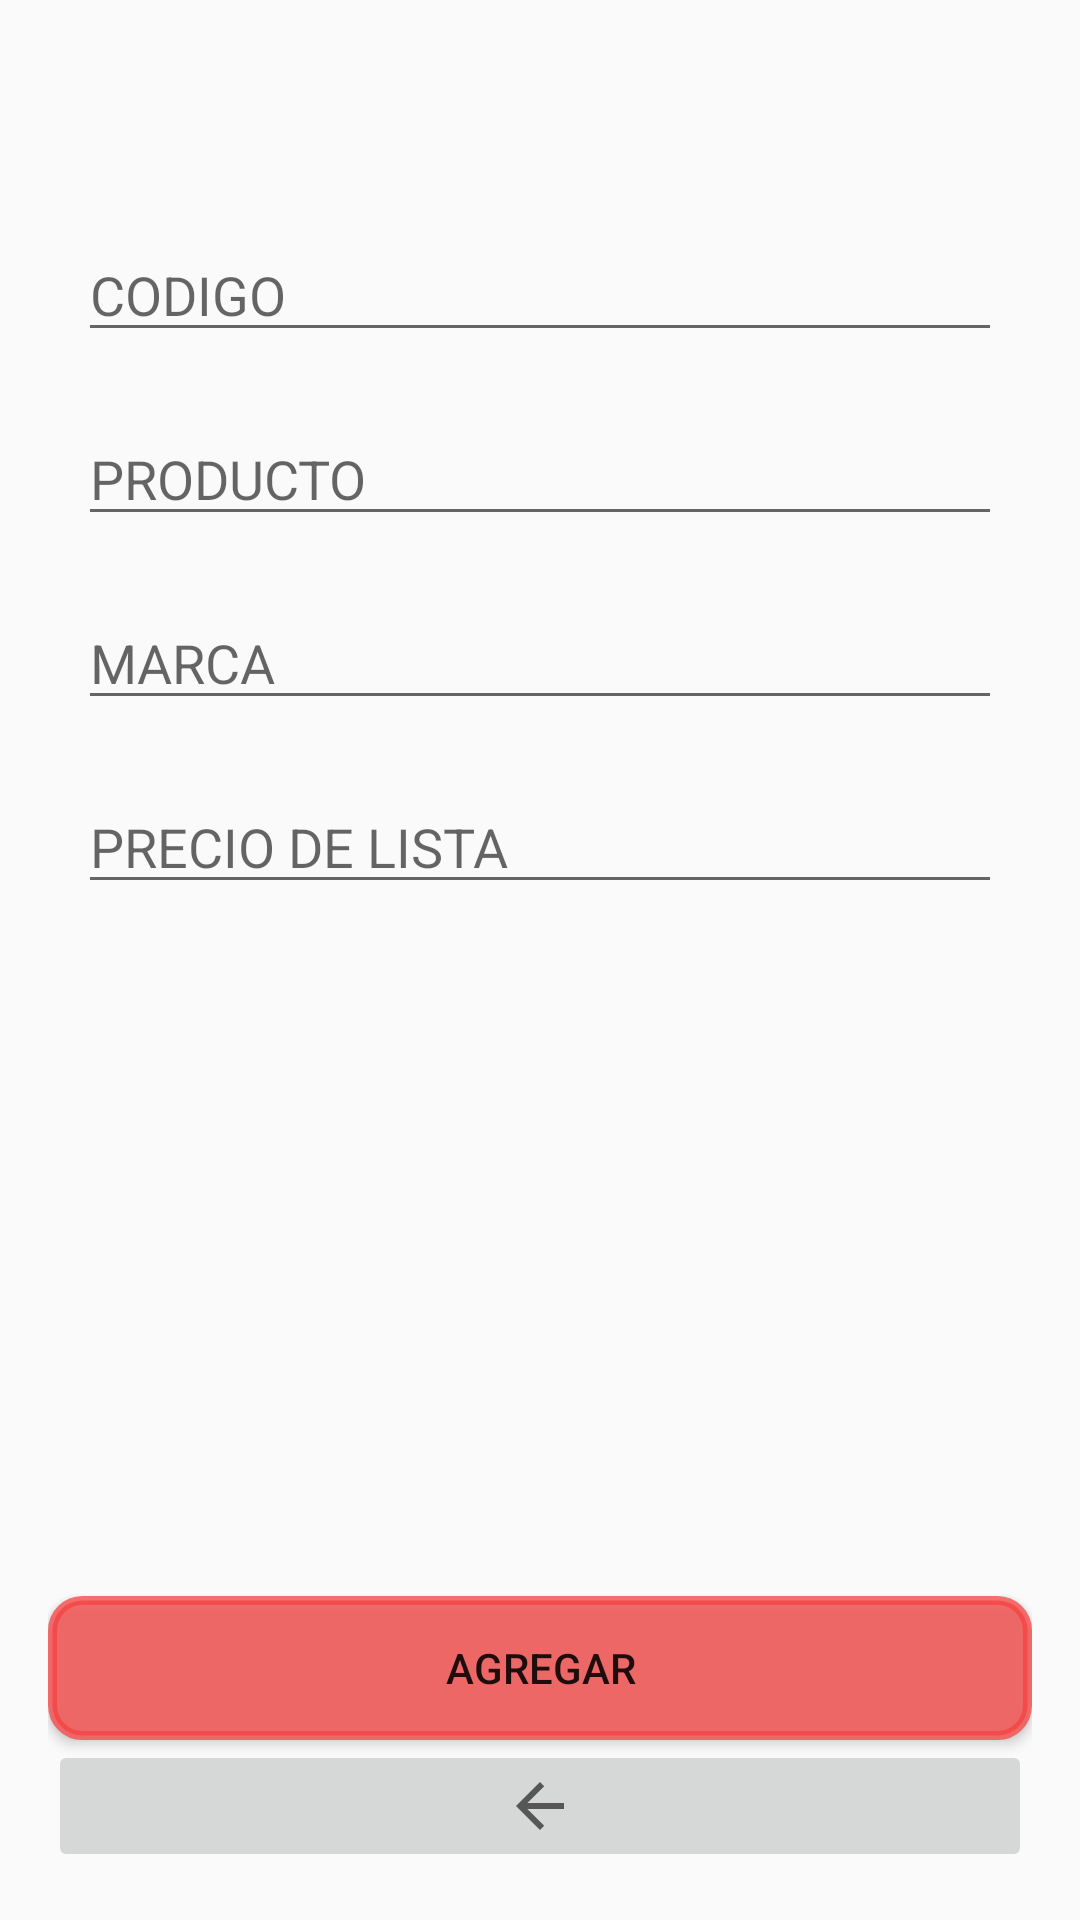

Here is an Android app screen rendered from its layout file. Give the layout XML and the strings, colors and styles it references.
<!-- AndroidManifest.xml: application theme AppTheme -->
<!-- res/layout/activity_agregar_producto.xml -->
<?xml version="1.0" encoding="utf-8"?>
<LinearLayout xmlns:android="http://schemas.android.com/apk/res/android"
    xmlns:tools="http://schemas.android.com/tools"
    android:layout_width="match_parent"
    android:layout_height="match_parent"
    android:orientation="vertical"
    android:padding="16dp"
    tools:context=".ui.AgregarProducto">

    <ScrollView
        android:layout_width="match_parent"
        android:layout_height="wrap_content"
        android:layout_weight="1">

        <LinearLayout
            android:id="@+id/layout"
            android:layout_width="match_parent"
            android:layout_height="wrap_content"
            android:layout_alignParentStart="true"
            android:layout_alignParentTop="true"
            android:layout_alignParentEnd="true"
            android:layout_marginTop="50dp"
            android:gravity="center"
            android:orientation="vertical">


            <GridLayout
                android:id="@+id/gridLayout"
                android:layout_width="match_parent"
                android:layout_height="match_parent"
                android:layout_alignParentStart="true"
                android:layout_alignParentBottom="true"
                android:layout_gravity="center"
                android:columnCount="1"
                android:orientation="horizontal"
                android:padding="0dp"
                android:rowCount="6">


                <EditText
                    android:id="@+id/codigo_txt"
                    android:layout_width="match_parent"
                    android:layout_height="wrap_content"
                    android:layout_margin="10dp"
                    android:ems="10"
                    android:hint="CODIGO"
                    android:inputType="textPersonName"
                    android:text="" />

                <EditText
                    android:id="@+id/producto_txt"
                    android:layout_width="match_parent"
                    android:layout_height="wrap_content"
                    android:layout_margin="10dp"
                    android:ems="10"
                    android:hint="PRODUCTO"
                    android:inputType="textPersonName" />

                <EditText
                    android:id="@+id/marca_txt"
                    android:layout_width="match_parent"
                    android:layout_height="wrap_content"
                    android:layout_margin="10dp"
                    android:ems="10"
                    android:hint="MARCA"
                    android:inputType="textPersonName"
                    android:text="" />

                <EditText
                    android:id="@+id/precioLista_txt"
                    android:layout_width="match_parent"
                    android:layout_height="wrap_content"
                    android:layout_margin="10dp"
                    android:ems="10"
                    android:hint="PRECIO DE LISTA"
                    android:inputType="number|numberDecimal" />

            </GridLayout>


        </LinearLayout>
    </ScrollView>

    <Button
        android:id="@+id/agregar_producto_btn"
        android:layout_width="match_parent"
        android:layout_height="wrap_content"
        android:background="@drawable/esquinas_redondas"
        android:text="AGREGAR" />

    <ImageButton
        android:id="@+id/home_button"
        android:layout_width="match_parent"
        android:layout_height="wrap_content"
        android:src="?attr/actionModeCloseDrawable" />

</LinearLayout>
<!-- resources referenced by this layout -->
<resources>
  <!-- drawable esquinas_redondas (drawable) -->
  <?xml version="1.0" encoding="utf-8"?>
  <shape xmlns:android="http://schemas.android.com/apk/res/android"
      android:shape="rectangle">
  
      <solid android:color="#BEF64242"></solid>
      <stroke
          android:color="#BEF64242"
          android:width="3dp"></stroke>
      <padding
          android:bottom="4dp"
          android:left="4dp"
          android:right="4dp"
          android:top="4dp"></padding>
      <corners android:radius="10dp"></corners>
  
  </shape>
  <style name="AppTheme" parent="Theme.AppCompat.Light.DarkActionBar">
          
          <item name="colorPrimary">@color/colorPrimary</item>
          <item name="colorPrimaryDark">@color/colorPrimaryDark</item>
          <item name="colorAccent">@color/colorAccent</item>
      </style>
  <color name="colorPrimary">#F44336</color>
  <color name="colorPrimaryDark">#88002F</color>
  <color name="colorAccent">#FAA77A</color>
</resources>
